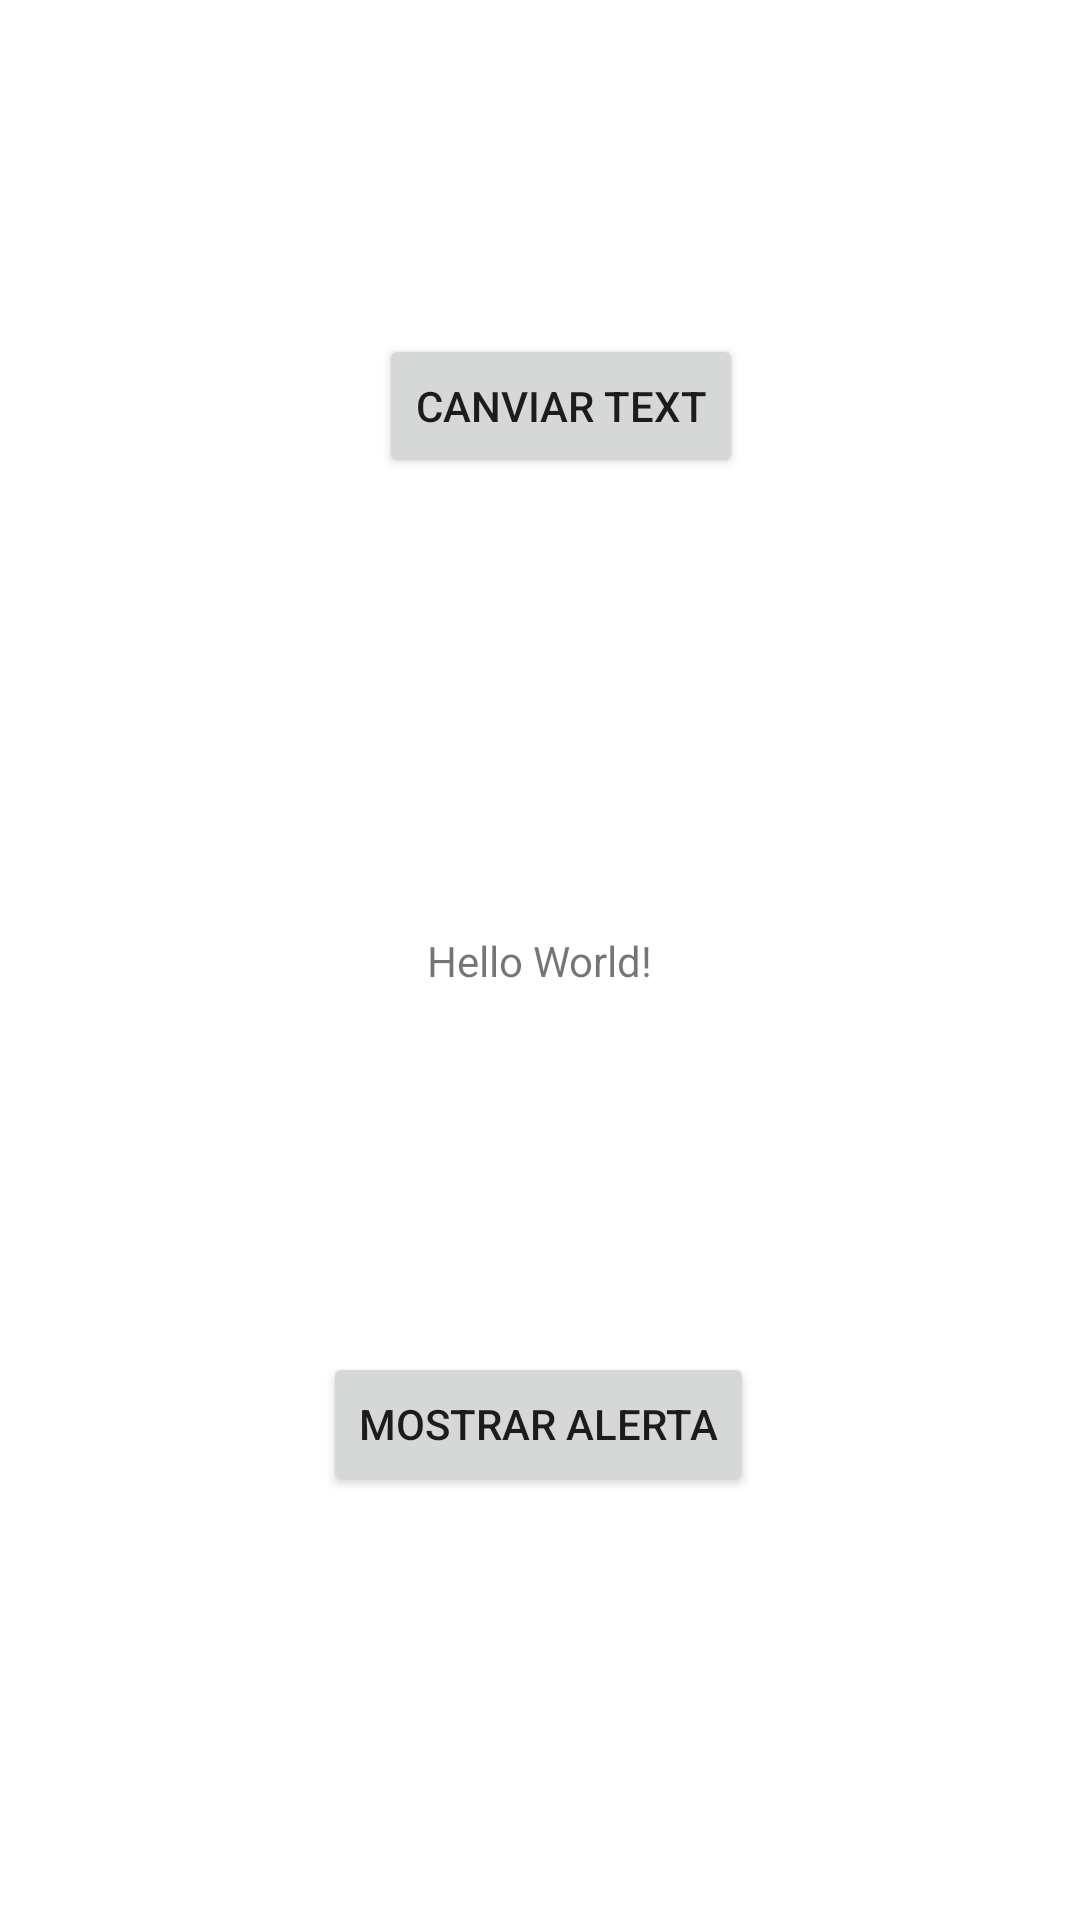

Produce the Android XML layout that renders to this screen, including the resource entries it uses.
<!-- AndroidManifest.xml: application theme Theme.MyApplication -->
<!-- res/layout/activity_main.xml -->
<?xml version="1.0" encoding="utf-8"?>
<androidx.constraintlayout.widget.ConstraintLayout xmlns:android="http://schemas.android.com/apk/res/android"
    xmlns:app="http://schemas.android.com/apk/res-auto"
    xmlns:tools="http://schemas.android.com/tools"
    android:layout_width="match_parent"
    android:layout_height="match_parent"
    tools:context=".MainActivity">

    <TextView
        android:id="@+id/textExemple"
        android:layout_width="wrap_content"
        android:layout_height="wrap_content"
        android:text="Hello World!"
        app:layout_constraintBottom_toBottomOf="parent"
        app:layout_constraintLeft_toLeftOf="parent"
        app:layout_constraintRight_toRightOf="parent"
        app:layout_constraintTop_toTopOf="parent" />

    <Button
        android:id="@+id/button"
        android:layout_width="wrap_content"
        android:layout_height="wrap_content"
        android:text="Canviar text"
        android:onClick="funcio"
        app:layout_constraintBottom_toBottomOf="parent"
        app:layout_constraintEnd_toEndOf="parent"
        app:layout_constraintHorizontal_bias="0.529"
        app:layout_constraintStart_toStartOf="parent"
        app:layout_constraintTop_toTopOf="parent"
        app:layout_constraintVertical_bias="0.188" />

    <Button
        android:id="@+id/button2"
        android:layout_width="wrap_content"
        android:layout_height="wrap_content"
        android:text="Mostrar alerta"
        android:onClick="funcio2"
        app:layout_constraintBottom_toBottomOf="parent"
        app:layout_constraintEnd_toEndOf="parent"
        app:layout_constraintHorizontal_bias="0.498"
        app:layout_constraintStart_toStartOf="parent"
        app:layout_constraintTop_toTopOf="parent"
        app:layout_constraintVertical_bias="0.761" />

</androidx.constraintlayout.widget.ConstraintLayout>
<!-- resources referenced by this layout -->
<resources>
  <style name="Theme.MyApplication" parent="Theme.MaterialComponents.DayNight.DarkActionBar">
          
          <item name="colorPrimary">@color/blau</item>
          <item name="colorPrimaryVariant">@color/blau</item>
          <item name="colorOnPrimary">@color/white</item>
          
          <item name="colorSecondary">@color/teal_200</item>
          <item name="colorSecondaryVariant">@color/teal_700</item>
          <item name="colorOnSecondary">@color/black</item>
          
          <item name="android:statusBarColor" tools:targetApi="l">?attr/colorPrimaryVariant</item>
          
      </style>
  <color name="blau">#3386FF</color>
  <color name="white">#FFFFFFFF</color>
  <color name="teal_200">#FF03DAC5</color>
  <color name="teal_700">#FF018786</color>
  <color name="black">#FF000000</color>
</resources>
